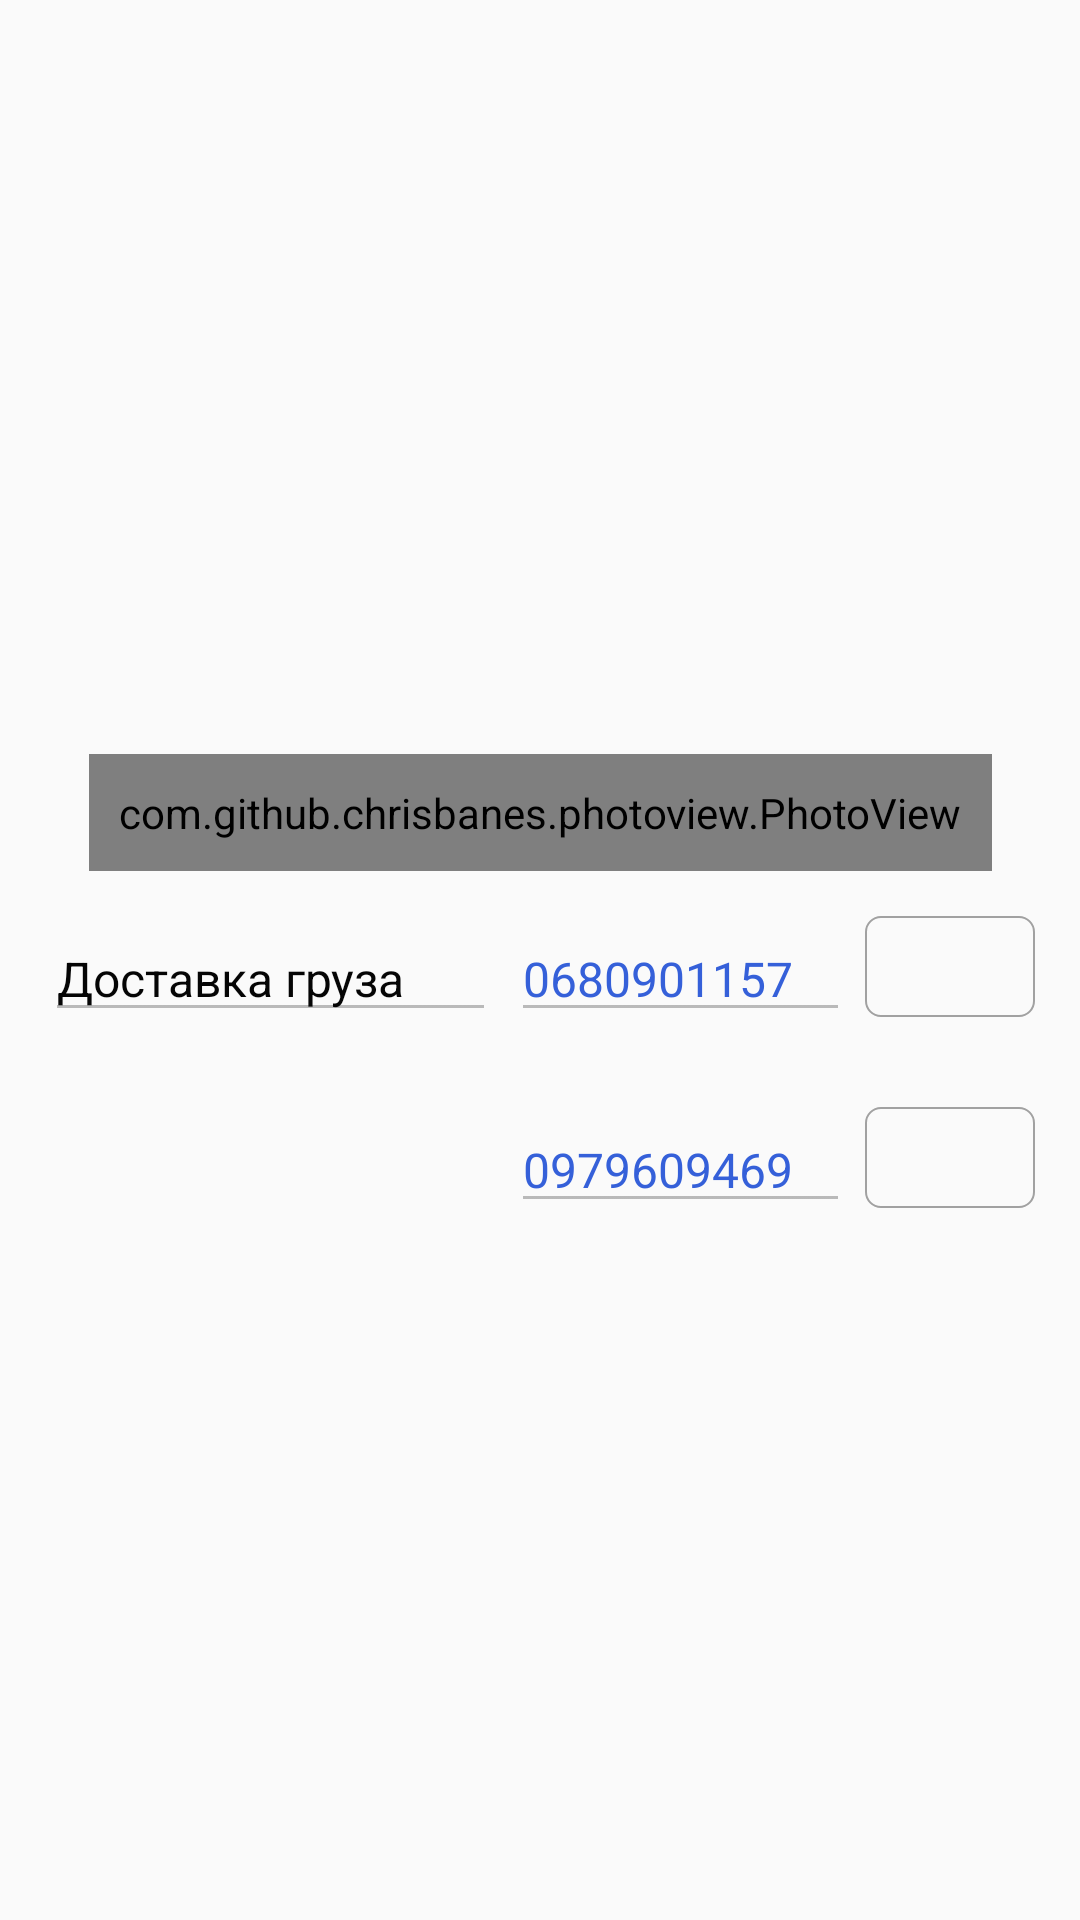

Here is an Android app screen rendered from its layout file. Give the layout XML and the strings, colors and styles it references.
<!-- AndroidManifest.xml: application theme AppTheme -->
<!-- res/layout/activity_freight_taxi.xml -->
<?xml version="1.0" encoding="utf-8"?>
<ScrollView xmlns:android="http://schemas.android.com/apk/res/android"
    xmlns:app="http://schemas.android.com/apk/res-auto"
    xmlns:tools="http://schemas.android.com/tools"
    android:id="@+id/myview"
    android:layout_width="match_parent"
    android:layout_height="match_parent">

    <android.support.constraint.ConstraintLayout
        android:layout_width="match_parent"
        android:layout_height="wrap_content"
        android:orientation="vertical"
        tools:context=".activity.all_transport.BusKirilovka">

        <Button
            android:id="@+id/btn_freight_taxi_caption"
            style="@style/services_button"
            android:drawableLeft="@drawable/ic_delivery_service_black_24dp"
            android:text="@string/freight_taxi"
            app:layout_constraintLeft_toLeftOf="parent"
            app:layout_constraintTop_toTopOf="parent" />

        <com.github.chrisbanes.photoview.PhotoView
            android:id="@+id/img_freight_taxi"
            android:layout_width="wrap_content"
            android:layout_height="wrap_content"
            android:adjustViewBounds="true"
            android:padding="10dp"
            android:scaleType="fitStart"
            app:layout_constraintEnd_toEndOf="parent"
            app:layout_constraintStart_toStartOf="parent"
            app:layout_constraintTop_toBottomOf="@id/btn_freight_taxi_caption" />

        <LinearLayout
            android:id="@+id/ln_freight_taxi"
            android:layout_width="match_parent"
            android:layout_height="wrap_content"
            android:padding="10dp"
            app:layout_constraintTop_toBottomOf="@id/img_freight_taxi">

            <EditText
                android:id="@+id/et_info_car_freight_taxi"
                android:layout_width="0dp"
                android:layout_height="wrap_content"
                android:layout_marginLeft="5dp"
                android:layout_marginTop="5dp"
                android:layout_weight="4"
                android:enabled="false"
                android:inputType="text"
                android:text="@string/info_car_freight_taxi"
                android:textColor="@color/colorTime"
                android:textSize="16sp" />

            <EditText
                android:id="@+id/et_phone_freight_taxi"
                android:layout_width="0dp"
                android:layout_height="wrap_content"
                android:layout_marginLeft="5dp"
                android:layout_marginTop="5dp"
                android:layout_weight="3"
                android:enabled="false"
                android:inputType="phone"
                android:text="0680901157"
                android:textColor="@color/colorPhone"
                android:textSize="16sp" />

            <ImageButton
                android:id="@+id/btn_call"
                android:layout_width="0dp"
                android:layout_height="match_parent"
                android:layout_marginBottom="5dp"
                android:layout_marginLeft="5dp"
                android:layout_marginRight="5dp"
                android:layout_marginTop="5dp"
                android:layout_weight="1.5"
                android:background="@drawable/border"
                android:onClick="btnCallFreightTaxi"
                android:src="@drawable/ic_call_black_24dp"
                android:text="CL"
                android:textSize="18sp" />
        </LinearLayout>

        <LinearLayout
            android:id="@+id/ln_freight_taxi_two"
            android:layout_width="match_parent"
            android:layout_height="wrap_content"
            android:padding="10dp"
            app:layout_constraintTop_toBottomOf="@id/ln_freight_taxi">

            <EditText
                android:id="@+id/et_info_car_freight_taxi_two"
                android:layout_width="0dp"
                android:layout_height="wrap_content"
                android:layout_marginLeft="5dp"
                android:layout_marginTop="5dp"
                android:layout_weight="4"
                android:enabled="false"
                android:visibility="invisible"
                android:inputType="text"
                android:text=""
                android:textColor="@color/colorTime"
                android:textSize="16sp" />

            <EditText
                android:id="@+id/et_phone_freight_taxi_two"
                android:layout_width="0dp"
                android:layout_height="wrap_content"
                android:layout_marginLeft="5dp"
                android:layout_marginTop="5dp"
                android:layout_weight="3"
                android:enabled="false"
                android:inputType="phone"
                android:text="0979609469"
                android:textColor="@color/colorPhone"
                android:textSize="16sp" />

            <ImageButton
                android:id="@+id/btn_call_two"
                android:layout_width="0dp"
                android:layout_height="match_parent"
                android:layout_marginBottom="5dp"
                android:layout_marginLeft="5dp"
                android:layout_marginRight="5dp"
                android:layout_marginTop="5dp"
                android:layout_weight="1.5"
                android:background="@drawable/border"
                android:onClick="btnCallFreightTaxiTwo"
                android:src="@drawable/ic_call_black_24dp"
                android:text="CL"
                android:textSize="18sp" />
        </LinearLayout>

    </android.support.constraint.ConstraintLayout>


</ScrollView>
<!-- resources referenced by this layout -->
<resources>
  <color name="colorPhone">#3560d9</color>
  <color name="colorTime">#050505</color>
  <!-- drawable border (drawable) -->
  <?xml version="1.0" encoding="utf-8"?>
  <shape xmlns:android="http://schemas.android.com/apk/res/android"
      android:shape="rectangle">
      
      <stroke android:width="2px" android:color="#a1a1a1" />
      <solid android:color="@android:color/transparent"></solid>
      <corners android:radius="5dp"/>
  </shape>
  <!-- drawable ic_delivery_service_black_24dp (drawable) -->
  <vector android:height="48dp" android:viewportHeight="24.0"
      android:viewportWidth="24.0" android:width="48dp" xmlns:android="http://schemas.android.com/apk/res/android">
      <path android:fillColor="#ff0000" android:pathData="M20,8h-3L17,4L3,4c-1.1,0 -2,0.9 -2,2v11h2c0,1.66 1.34,3 3,3s3,-1.34 3,-3h6c0,1.66 1.34,3 3,3s3,-1.34 3,-3h2v-5l-3,-4zM6,18.5c-0.83,0 -1.5,-0.67 -1.5,-1.5s0.67,-1.5 1.5,-1.5 1.5,0.67 1.5,1.5 -0.67,1.5 -1.5,1.5zM19.5,9.5l1.96,2.5L17,12L17,9.5h2.5zM18,18.5c-0.83,0 -1.5,-0.67 -1.5,-1.5s0.67,-1.5 1.5,-1.5 1.5,0.67 1.5,1.5 -0.67,1.5 -1.5,1.5z"/>
  </vector>
  <string name="freight_taxi">Грузовое такси</string>
  <string name="info_car_freight_taxi">Доставка груза</string>
  <style name="services_button">
          <item name="android:layout_width">match_parent</item>
          <item name="android:layout_height">wrap_content</item>
          <item name="android:textSize">20sp</item>
          <item name="android:padding">10dp</item>
          <item name="android:gravity">center|center_vertical</item>
          <item name="android:layout_margin">10dp</item>
          <item name="android:background">#FFF</item>
  
      </style>
  <style name="AppTheme" parent="Theme.AppCompat.Light.NoActionBar">
          
          <item name="colorPrimary">@color/colorPrimary</item>
          <item name="colorPrimaryDark">@color/colorPrimaryDark</item>
          <item name="colorAccent">@color/colorAccent</item>
      </style>
  <color name="colorPrimary">#3F51B5</color>
  <color name="colorPrimaryDark">#303F9F</color>
  <color name="colorAccent">#FF4081</color>
</resources>
